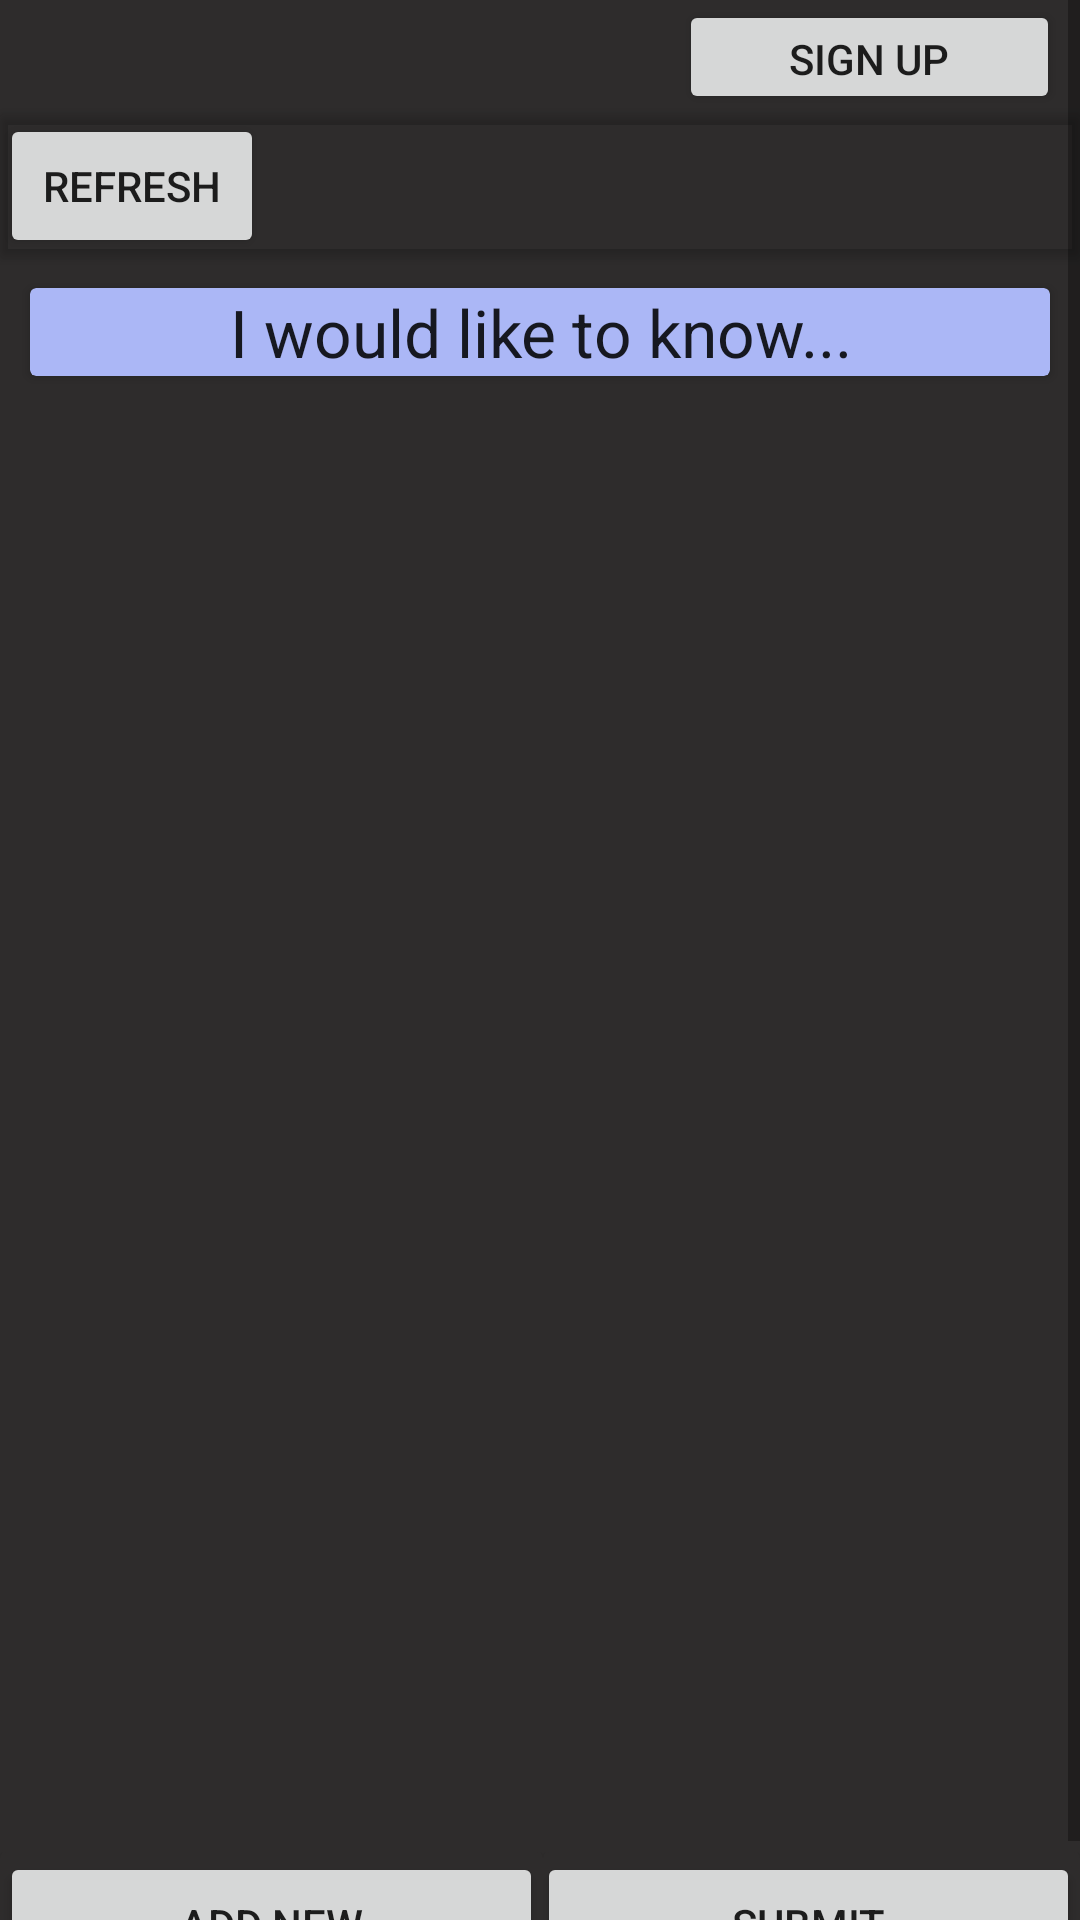

Reconstruct the res/layout file that produces this screen, plus the resources it refers to.
<!-- AndroidManifest.xml: application theme Theme.SportsData -->
<!-- res/layout/activity_main.xml -->
<?xml version="1.0" encoding="utf-8"?>
<androidx.constraintlayout.widget.ConstraintLayout xmlns:android="http://schemas.android.com/apk/res/android"
    xmlns:app="http://schemas.android.com/apk/res-auto"
    xmlns:tools="http://schemas.android.com/tools"
    android:layout_width="match_parent"
    android:layout_height="wrap_content"
    android:background="#2E2C2C"
    tools:context=".MainActivity">

    <ScrollView
        android:layout_width="match_parent"
        android:layout_height="match_parent">

        <LinearLayout
            android:layout_width="match_parent"
            android:layout_height="wrap_content"
            android:orientation="vertical">

            <LinearLayout
                android:layout_width="match_parent"
                android:layout_height="match_parent"
                android:orientation="horizontal">

                <TextView
                    android:id="@+id/username_text"
                    android:layout_width="wrap_content"
                    android:layout_height="wrap_content"
                    android:layout_marginLeft="20px"
                    android:layout_marginTop="20px"
                    android:layout_marginRight="20px"
                    android:layout_weight="1"
                    android:textColor="#EDE5E5"
                    android:textSize="20sp" />

                <Button
                    android:id="@+id/main_userauth_button"
                    android:layout_width="127dp"
                    android:layout_height="38dp"
                    android:layout_gravity="right"
                    android:layout_marginRight="20px"
                    android:text="Sign Up" />
            </LinearLayout>

            <androidx.cardview.widget.CardView
                android:layout_width="match_parent"
                android:layout_height="match_parent"
                app:cardBackgroundColor="#00FFFFFF">

                <Button
                    android:id="@+id/refresh_button"
                    android:layout_width="wrap_content"
                    android:layout_height="wrap_content"
                    android:text="Refresh" />
            </androidx.cardview.widget.CardView>

            <androidx.cardview.widget.CardView
                android:layout_width="match_parent"
                android:layout_height="match_parent"
                android:layout_margin="10dp"
                app:cardBackgroundColor="#ABB7F6">

                <TextView
                    android:id="@+id/textView2"
                    android:layout_width="match_parent"
                    android:layout_height="match_parent"
                    android:gravity="center"
                    android:text="I would like to know..."
                    android:textAppearance="@style/TextAppearance.AppCompat.Large" />
            </androidx.cardview.widget.CardView>

            <androidx.recyclerview.widget.RecyclerView
                android:id="@+id/selectors"
                android:layout_width="match_parent"
                android:layout_height="481dp">

            </androidx.recyclerview.widget.RecyclerView>

            <LinearLayout
                android:layout_width="match_parent"
                android:layout_height="wrap_content"
                android:layout_marginTop="1dp"
                android:layout_marginBottom="2dp"
                android:background="#2E2C2C">

                <androidx.cardview.widget.CardView
                    android:layout_width="wrap_content"
                    android:layout_height="match_parent"

                    app:cardBackgroundColor="#2E2C2C">

                    <Button
                        android:id="@+id/adding_button"
                        android:layout_width="181dp"
                        android:layout_height="wrap_content"
                        android:layout_gravity="left"
                        android:text="Add New" />
                </androidx.cardview.widget.CardView>

                <androidx.cardview.widget.CardView
                    android:layout_width="match_parent"
                    android:layout_height="match_parent"
                    app:cardBackgroundColor="#2E2C2C">

                    <Button
                        android:id="@+id/submit_button"
                        android:layout_width="181dp"
                        android:layout_height="wrap_content"
                        android:layout_gravity="right"
                        android:text="SUBMIT" />
                </androidx.cardview.widget.CardView>

            </LinearLayout>

        </LinearLayout>
    </ScrollView>

</androidx.constraintlayout.widget.ConstraintLayout>
<!-- resources referenced by this layout -->
<resources>
  <style name="Theme.SportsData" parent="Theme.MaterialComponents.DayNight.DarkActionBar">
          
          <item name="colorPrimary">@color/purple_500</item>
          <item name="colorPrimaryVariant">@color/purple_700</item>
          <item name="colorOnPrimary">@color/white</item>
          
          <item name="colorSecondary">@color/teal_200</item>
          <item name="colorSecondaryVariant">@color/teal_700</item>
          <item name="colorOnSecondary">@color/black</item>
          
          <item name="android:statusBarColor" tools:targetApi="l">?attr/colorPrimaryVariant</item>
          
      </style>
  <!-- not gathered from this repository: default colours our renderer supplied (Android Studio template values) -->
  <color name="purple_500">#FF6200EE</color>
  <color name="purple_700">#FF3700B3</color>
  <color name="teal_200">#FF03DAC5</color>
  <color name="teal_700">#FF018786</color>
  <color name="black">#FF000000</color>
  <color name="white">#FFFFFFFF</color>
</resources>
